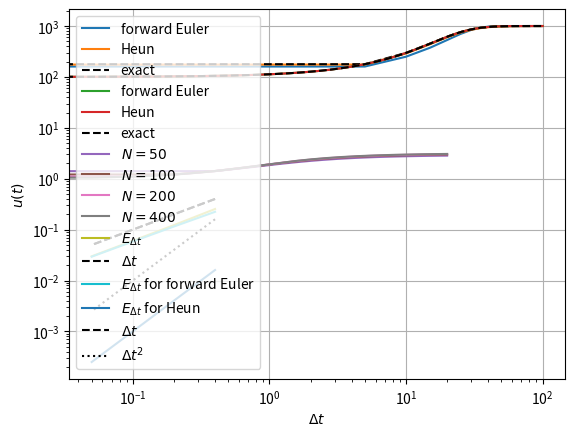

Here is the Python script that generated this plot:
import matplotlib.pyplot as plt
import numpy as np
import scipy as sp

def forward_euler(f, u_0, T, N):
    ### BEGIN SOLUTION
    dt = T / N
    u = np.zeros(N + 1)
    u[0] = u_0
    for n in range(N):
        u[n + 1] = u[n] + dt * f(n * dt, u[n])
    ### END SOLUTION
    return u

def heun(f, u_0, T, N):
    ### BEGIN SOLUTION
    dt = T / N
    u = np.zeros(N + 1)
    u[0] = u_0
    for n in range(N):
        u[n + 1] = u[n] + dt / 2 * f(n * dt, u[n]) + dt / 2 * f((n + 1) * dt, u[n] + dt * f(n * dt, u[n])) 
    ### END SOLUTION
    return u

### BEGIN SOLUTION

# RHS of ODE
def f(t, u, u_max=1000, C=2/15):
    return C * u * (1 - u / u_max)

# Exact solution
def u(t, u0, u_max=1000, C=2/15):
    return 1 / ((1 - np.exp(- C * t)) / u_max + np.exp(- C *  t) / u0)

# Parameters
T = 100
u_0 = 100
N = 20

# Solve ODEs with the two methods
u_forward_euler = forward_euler(f, u_0, T, N)
u_heun = heun(f, u_0, T, N)

# Determine exact solution
t = np.linspace(0, T, N + 1)
u_exact = u(t, u_0)

# Visualize the results
plt.plot(t, u_forward_euler, label="forward Euler")
plt.plot(t, u_heun, label="Heun")
plt.plot(t, u_exact, color="black", linestyle="--", label="exact")
plt.ylabel(r"$u(t)$")
plt.xlabel(r"$t$")
plt.grid()
plt.legend()
plt.show()

# Comparing the obtained approximations with the exact solution, we notice that
# Heun gives a better approximation of the true solution than forward Euler. 
# This is expected, because Heun's method is more accurate than forward Euler
# as it uses a corrector step to refine the solution by averaging slopes and
# the forward Euler method tends to under- or overshoot, especially for larger
# time steps, due to its simple one-step approximation.

### END SOLUTION

### BEGIN SOLUTION

# Parameters
T = 100
u_0 = 100
N = 2000

# Solve ODEs with the two methods
u_forward_euler = forward_euler(f, u_0, T, N)
u_heun = heun(f, u_0, T, N)

# Determine exact solution
t = np.linspace(0, T, N + 1)
u_exact = u(t, u_0)

# Visualize the results
plt.plot(t, u_forward_euler, label="forward Euler")
plt.plot(t, u_heun, label="Heun")
plt.plot(t, u_exact, color="black", linestyle="--", label="exact")
plt.ylabel(r"$u(t)$")
plt.xlabel(r"$t$")
plt.grid()
plt.legend()
plt.show()

# The lines for the forward Euler, Heun's method, and the exact solution are almost
# indistinguishable from each other. This suggests that the numerical methods with
# a large number of time steps (N = 2000) closely approximate the exact solution.
# The fact that the numerical solutions align so well with the exact solution
# indicates that the step size (Δt = T/N) is sufficiently small to reduce numerical
# error significantly.

### END SOLUTION

def backward_euler(f, u_0, T, N):
    dt = T / N
    u = np.zeros(N + 1)
    u[0] = u_0
    for n in range(N):
        def g(x):
            return x - dt * f((n + 1) * dt, x) - u[n]
        u[n + 1] = sp.optimize.root(g, u[n]).x.item()
    return u

### BEGIN SOLUTION 

# RHS of ODE
def f(t, u):
    return np.sqrt(u) / (1 + t ** 2)

# Parameters
T = 20
u_0 = 1

# Compute and plot solution for each N
N_list = [50, 100, 200, 400]
for N in N_list:
    u_backward_euler = backward_euler(f, u_0, T, N)
    t = np.linspace(0, T, N + 1)
    plt.plot(t, u_backward_euler, label=r"$N = {:d}$".format(N))
plt.ylabel(r"$u(t)$")
plt.xlabel(r"$t$")
plt.grid()
plt.legend()
plt.show()

### END SOLUTION

### BEGIN SOLUTION 

def u(t):
    return (1 + np.arctan(t) / 2) ** 2

# Parameters
T = 20
u_0 = 1

N_list = np.array([50, 100, 200, 400])
dt_list = T / N_list
error_list = []
for N in N_list:
    u_backward_euler = backward_euler(f, u_0, T, N)
    t = np.linspace(0, T, N + 1)
    u_exact = u(t)
    error_list.append(np.max(np.abs(u_exact - u_backward_euler)))

plt.loglog(dt_list, error_list, label=r"$E_{\Delta t}$")
plt.loglog(dt_list, dt_list, color="black", linestyle="--", label=r"$\Delta t$")
plt.xlabel(r"$\Delta t$")
plt.grid()
plt.legend()
plt.show()

### END SOLUTION 

### BEGIN SOLUTION 

def u(t):
    return (1 + np.arctan(t) / 2) ** 2

# Parameters
T = 20
u_0 = 1

N_list = np.array([50, 100, 200, 400])
dt_list = T / N_list
error_list_forward_euler = []
error_list_heun = []
for N in N_list:
    u_forward_euler = forward_euler(f, u_0, T, N)
    u_heun = heun(f, u_0, T, N)
    t = np.linspace(0, T, N + 1)
    u_exact = u(t)
    error_list_forward_euler.append(np.max(np.abs(u_exact - u_forward_euler)))
    error_list_heun.append(np.max(np.abs(u_exact - u_heun)))

plt.loglog(dt_list, error_list_forward_euler, label=r"$E_{\Delta t}$ for forward Euler")
plt.loglog(dt_list, error_list_heun, label=r"$E_{\Delta t}$ for Heun")
plt.loglog(dt_list, dt_list, color="black", linestyle="--", label=r"$\Delta t$")
plt.loglog(dt_list, dt_list ** 2, color="black", linestyle=":", label=r"$\Delta t^2$")
plt.xlabel(r"$\Delta t$")
plt.grid()
plt.legend()
plt.show()

# The figure shows the behavior of the error E_Δt in terms of Δt for the three methods.
# We see that the forward Euler is of first order, whereas Heun is of second order.

### END SOLUTION 